Image classification data set "cropped_images" (Katsure/cropped_images on GitHub). Class labels (3): down, flagged, standing.

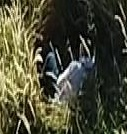
Label: down

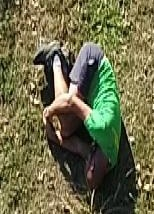
Label: down

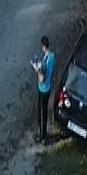
Label: standing

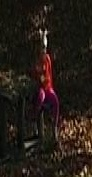
Label: down

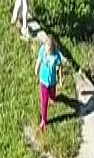
Label: standing

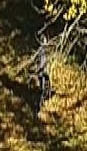
Label: standing
